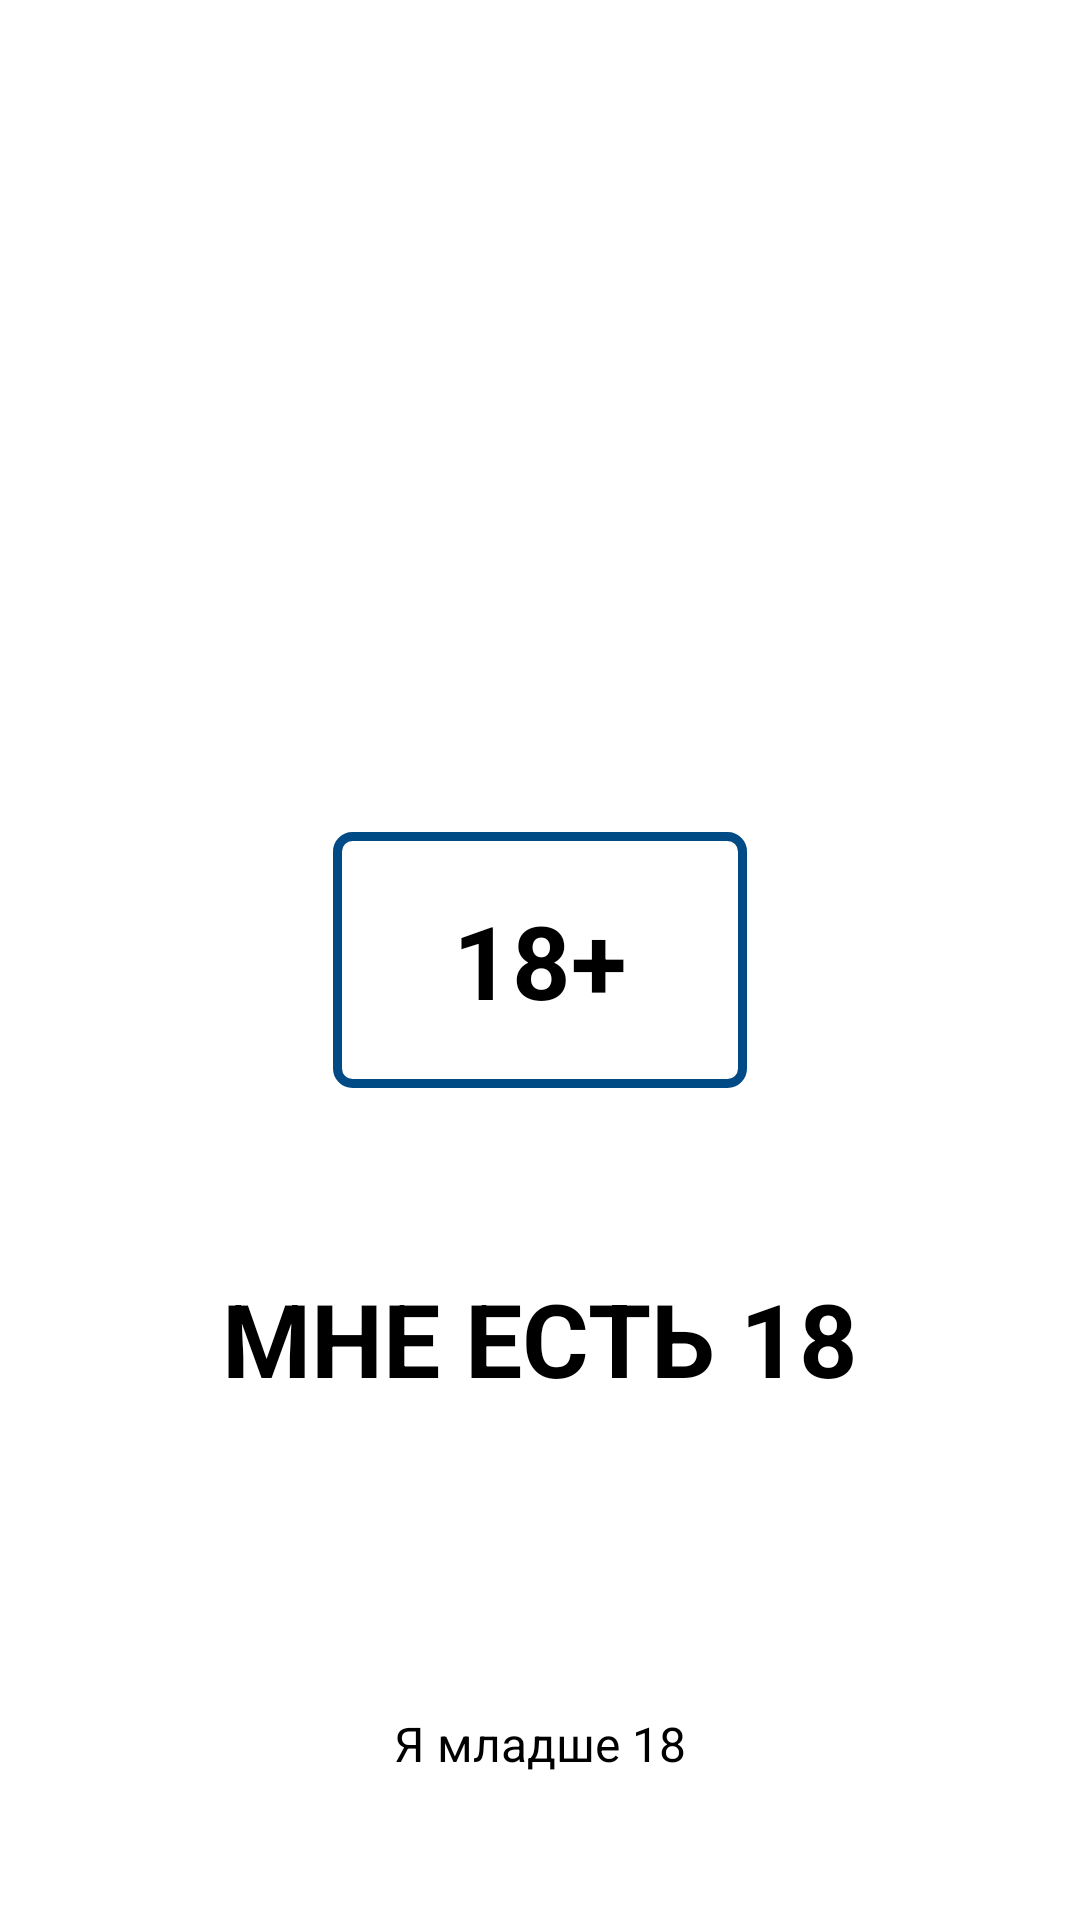

Here is an Android app screen rendered from its layout file. Give the layout XML and the strings, colors and styles it references.
<!-- AndroidManifest.xml: application theme Theme.OneXBetApp -->
<!-- res/layout/fragment_age_ask.xml -->
<?xml version="1.0" encoding="utf-8"?>
<androidx.constraintlayout.widget.ConstraintLayout xmlns:android="http://schemas.android.com/apk/res/android"
    xmlns:app="http://schemas.android.com/apk/res-auto"
    xmlns:tools="http://schemas.android.com/tools"
    android:layout_width="match_parent"
    android:layout_height="match_parent"
    tools:context=".view.AgeAskFragment">

    <TextView
        android:id="@+id/tvIncrQualif"
        android:layout_width="wrap_content"
        android:layout_height="wrap_content"
        android:background="@drawable/stroked_box"
        android:paddingHorizontal="40dp"
        android:paddingVertical="20dp"
        android:text="@string/censorship"
        android:textSize="34sp"
        android:textStyle="bold"
        app:layout_constraintBottom_toBottomOf="parent"
        app:layout_constraintEnd_toEndOf="parent"
        app:layout_constraintHorizontal_bias="0.5"
        app:layout_constraintStart_toStartOf="parent"
        app:layout_constraintTop_toTopOf="parent" />

    <TextView
        android:id="@+id/tvConfirmAge"
        android:layout_width="wrap_content"
        android:layout_height="wrap_content"
        android:text="@string/confirmAge"
        android:textAllCaps="true"
        android:textSize="34sp"
        android:textStyle="bold"
        app:layout_constraintBottom_toTopOf="@+id/tvRefutAge"
        app:layout_constraintEnd_toEndOf="parent"
        app:layout_constraintStart_toStartOf="parent"
        app:layout_constraintTop_toBottomOf="@+id/tvIncrQualif"
        app:layout_constraintVertical_bias="0.373" />

    <TextView
        android:id="@+id/tvRefutAge"
        android:layout_width="wrap_content"
        android:layout_height="wrap_content"
        android:layout_marginBottom="48dp"
        android:text="@string/refuteAge"
        android:textSize="16sp"
        app:layout_constraintBottom_toBottomOf="parent"
        app:layout_constraintEnd_toEndOf="parent"
        app:layout_constraintStart_toStartOf="parent" />
</androidx.constraintlayout.widget.ConstraintLayout>
<!-- resources referenced by this layout -->
<resources>
  <!-- drawable stroked_box (drawable-v24) -->
  <?xml version="1.0" encoding="utf-8"?>
  <shape xmlns:android="http://schemas.android.com/apk/res/android">
      <corners android:radius="5dp"/>
      <stroke android:color="@color/accent_color" android:width="3dp"/>
  </shape>
  <string name="censorship">18+</string>
  <string name="confirmAge">мне есть 18</string>
  <string name="refuteAge">Я младше 18</string>
  <style name="Theme.OneXBetApp" parent="Theme.MaterialComponents.DayNight.NoActionBar">
          
          <item name="colorPrimary">@color/purple_500</item>
          <item name="colorPrimaryVariant">@color/purple_700</item>
          <item name="colorOnPrimary">@color/white</item>
          
          <item name="colorSecondary">@color/teal_200</item>
          <item name="colorSecondaryVariant">@color/teal_700</item>
          <item name="colorOnSecondary">@color/black</item>
          
          <item name="android:statusBarColor">@color/accent_color</item>
          
          <item name="android:textColor">@color/black</item>
      </style>
  <color name="accent_color">#004a86</color>
  <color name="purple_500">#FF6200EE</color>
  <color name="purple_700">#FF3700B3</color>
  <color name="white">#FFFFFFFF</color>
  <color name="teal_200">#FF03DAC5</color>
  <color name="teal_700">#FF018786</color>
  <color name="black">#FF000000</color>
</resources>
